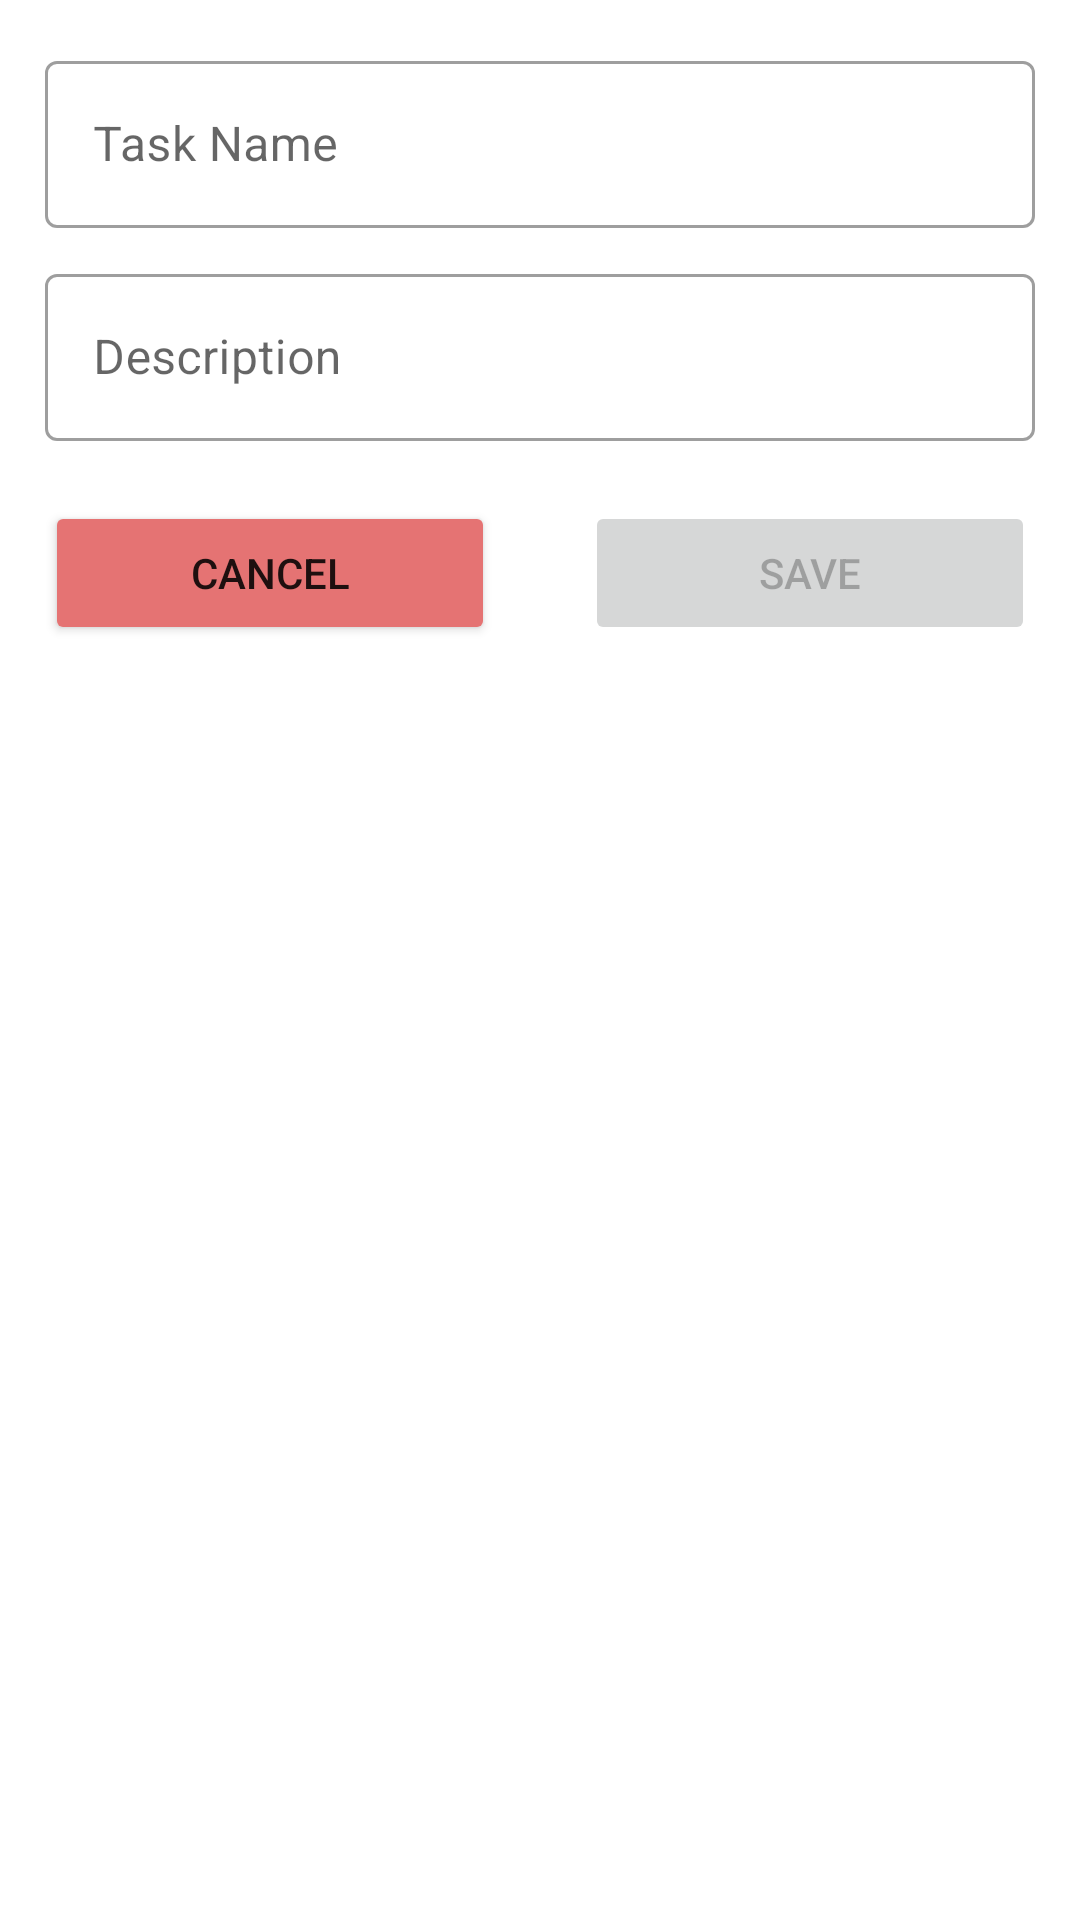

Produce the Android XML layout that renders to this screen, including the resource entries it uses.
<!-- AndroidManifest.xml: application theme Theme.TodoList -->
<!-- res/layout/task_item_detail.xml -->
<?xml version="1.0" encoding="utf-8"?>
<androidx.constraintlayout.widget.ConstraintLayout xmlns:android="http://schemas.android.com/apk/res/android"
    xmlns:app="http://schemas.android.com/apk/res-auto"
    xmlns:tools="http://schemas.android.com/tools"
    android:id="@+id/root_layout"
    android:layout_width="match_parent"
    android:layout_height="match_parent"
    android:focusable="false"
    android:focusableInTouchMode="true"
    android:padding="15dp"
    tools:context=".ui.add.AddTaskActivity">


    <com.google.android.material.textfield.TextInputLayout
        android:id="@+id/et_task_name_wrapper"
        style="@style/Widget.MaterialComponents.TextInputLayout.OutlinedBox"
        android:layout_width="0dp"
        android:layout_height="wrap_content"
        app:layout_constraintEnd_toEndOf="parent"
        app:layout_constraintStart_toStartOf="parent"
        app:layout_constraintTop_toTopOf="parent">

        <com.google.android.material.textfield.TextInputEditText
            android:id="@+id/et_task_name"
            android:layout_width="match_parent"
            android:layout_height="wrap_content"
            android:hint="@string/task_name" />
    </com.google.android.material.textfield.TextInputLayout>

    <com.google.android.material.textfield.TextInputLayout
        android:id="@+id/et_task_desc_wrapper"
        style="@style/Widget.MaterialComponents.TextInputLayout.OutlinedBox"
        android:layout_width="0dp"
        android:layout_height="wrap_content"
        android:layout_marginTop="10dp"
        app:layout_constraintEnd_toEndOf="parent"
        app:layout_constraintStart_toStartOf="parent"
        app:layout_constraintTop_toBottomOf="@id/et_task_name_wrapper">

        <com.google.android.material.textfield.TextInputEditText
            android:id="@+id/et_task_desc"
            android:layout_width="match_parent"
            android:layout_height="wrap_content"
            android:hint="@string/task_description" />
    </com.google.android.material.textfield.TextInputLayout>

    <Button
        android:id="@+id/bt_save_task"
        android:layout_width="150dp"
        android:layout_height="wrap_content"
        android:layout_marginTop="20dp"
        android:enabled="false"
        android:text="@string/save_task"
        app:layout_constraintEnd_toEndOf="@+id/et_task_desc_wrapper"
        app:layout_constraintTop_toBottomOf="@+id/et_task_desc_wrapper" />

    <Button
        android:id="@+id/bt_cancel_task"
        android:layout_width="150dp"
        android:layout_height="wrap_content"
        android:layout_marginTop="20dp"
        android:backgroundTint="@color/red"
        android:text="@string/cancel_task"
        app:layout_constraintStart_toStartOf="@+id/et_task_desc_wrapper"
        app:layout_constraintTop_toBottomOf="@+id/et_task_desc_wrapper" />


</androidx.constraintlayout.widget.ConstraintLayout>
<!-- resources referenced by this layout -->
<resources>
  <color name="red">#e57373</color>
  <string name="cancel_task">Cancel</string>
  <string name="save_task">Save</string>
  <string name="task_description">Description</string>
  <string name="task_name">Task Name</string>
  <style name="Theme.TodoList" parent="Theme.MaterialComponents.DayNight.DarkActionBar">
          
          <item name="colorPrimary">@color/primaryColor</item>
          <item name="colorPrimaryVariant">@color/primaryVariant</item>
          <item name="colorOnPrimary">@color/white</item>
          
          <item name="android:statusBarColor" tools:targetApi="l">?attr/colorPrimaryVariant</item>
          
      </style>
  <color name="primaryColor">#9fa8da</color>
  <color name="primaryVariant">#6f79a8</color>
  <color name="white">#FFFFFFFF</color>
</resources>
